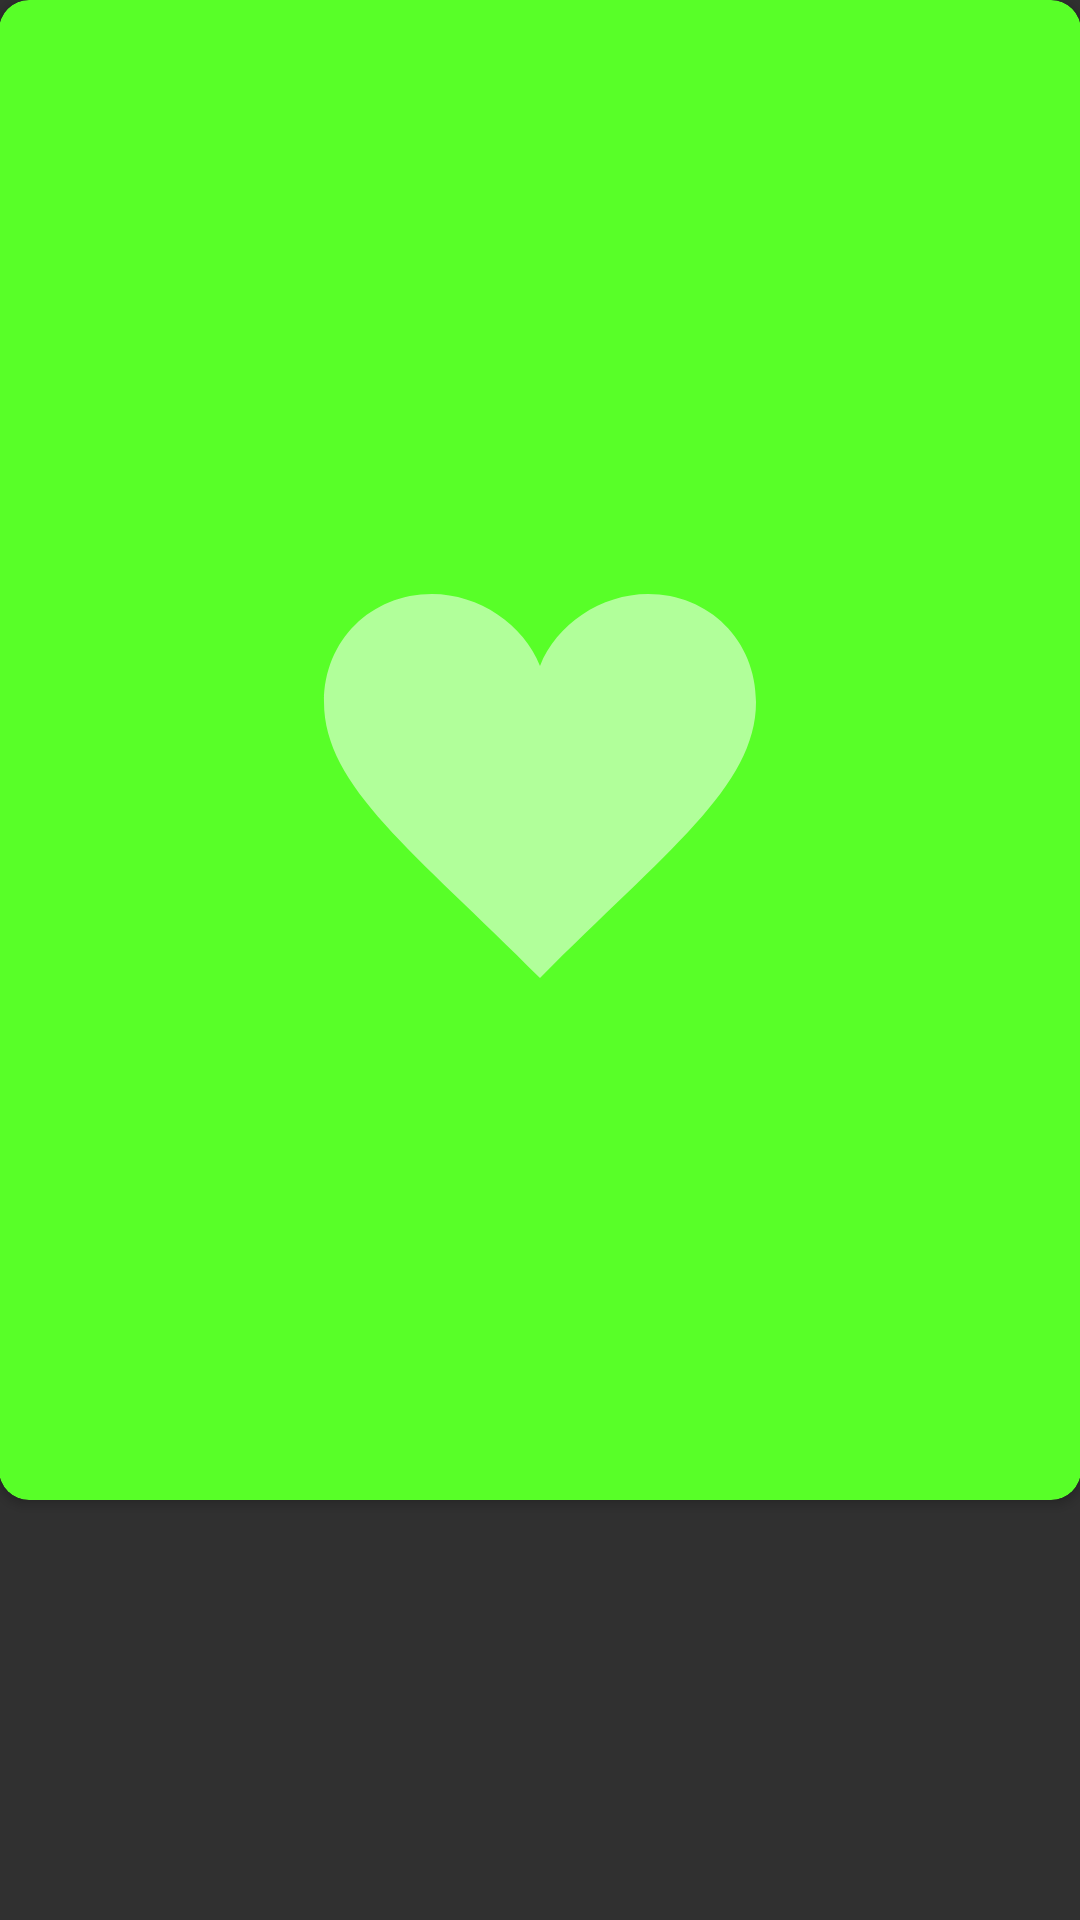

Android layout source for this screen:
<!-- AndroidManifest.xml: application theme AppTheme -->
<!-- res/layout/activity_2.xml -->
<RelativeLayout
    xmlns:android="http://schemas.android.com/apk/res/android"
    xmlns:tools="http://schemas.android.com/tools"
    xmlns:card_view="http://schemas.android.com/apk/res-auto"
    android:layout_width="match_parent"
    android:layout_height="match_parent"
    android:paddingLeft="@dimen/activity_horizontal_margin"
    android:paddingRight="@dimen/activity_horizontal_margin"
    android:paddingTop="@dimen/activity_vertical_margin"
    android:paddingBottom="@dimen/activity_vertical_margin"
    android:layout_gravity="center"
    tools:context="materialdesinggit.com.materialdesinggit.Activity2">

    <android.support.v7.widget.CardView
        android:layout_width="500dp"
        android:layout_height="500dp"
        card_view:cardCornerRadius="10dp"
        card_view:cardBackgroundColor="#58ff28">

        <ImageView
            android:layout_gravity="center"
            android:layout_width="wrap_content"
            android:layout_height="wrap_content"
            android:id="@+id/imageView"
            android:layout_centerVertical="true"
            android:layout_centerHorizontal="true"
            android:src="@drawable/heart"/>

    </android.support.v7.widget.CardView>


</RelativeLayout>
<!-- resources referenced by this layout -->
<resources>
  <!-- drawable heart (drawable) -->
  <?xml version="1.0" encoding="utf-8"?>
      <vector xmlns:android="http://schemas.android.com/apk/res/android"
          android:height="256dp"
          android:width="256dp"
          android:viewportWidth="32"
          android:viewportHeight="32">
  
          
      <path android:fillColor="#8fff"
      android:pathData="M20.5,9.5
                              c-1.955,0,-3.83,1.268,-4.5,3
                              c-0.67,-1.732,-2.547,-3,-4.5,-3
                              C8.957,9.5,7,11.432,7,14
                              c0,3.53,3.793,6.257,9,11.5
                              c5.207,-5.242,9,-7.97,9,-11.5
                              C25,11.432,23.043,9.5,20.5,9.5z" />
  </vector>
  <style name="AppTheme" parent="android:Theme.Material">
          <item name="android:colorPrimary">@color/primary</item>
          
          <item name="android:colorPrimaryDark">@color/primary_dark</item>
          
          <item name="android:colorAccent">@color/accent</item>
      </style>
</resources>
